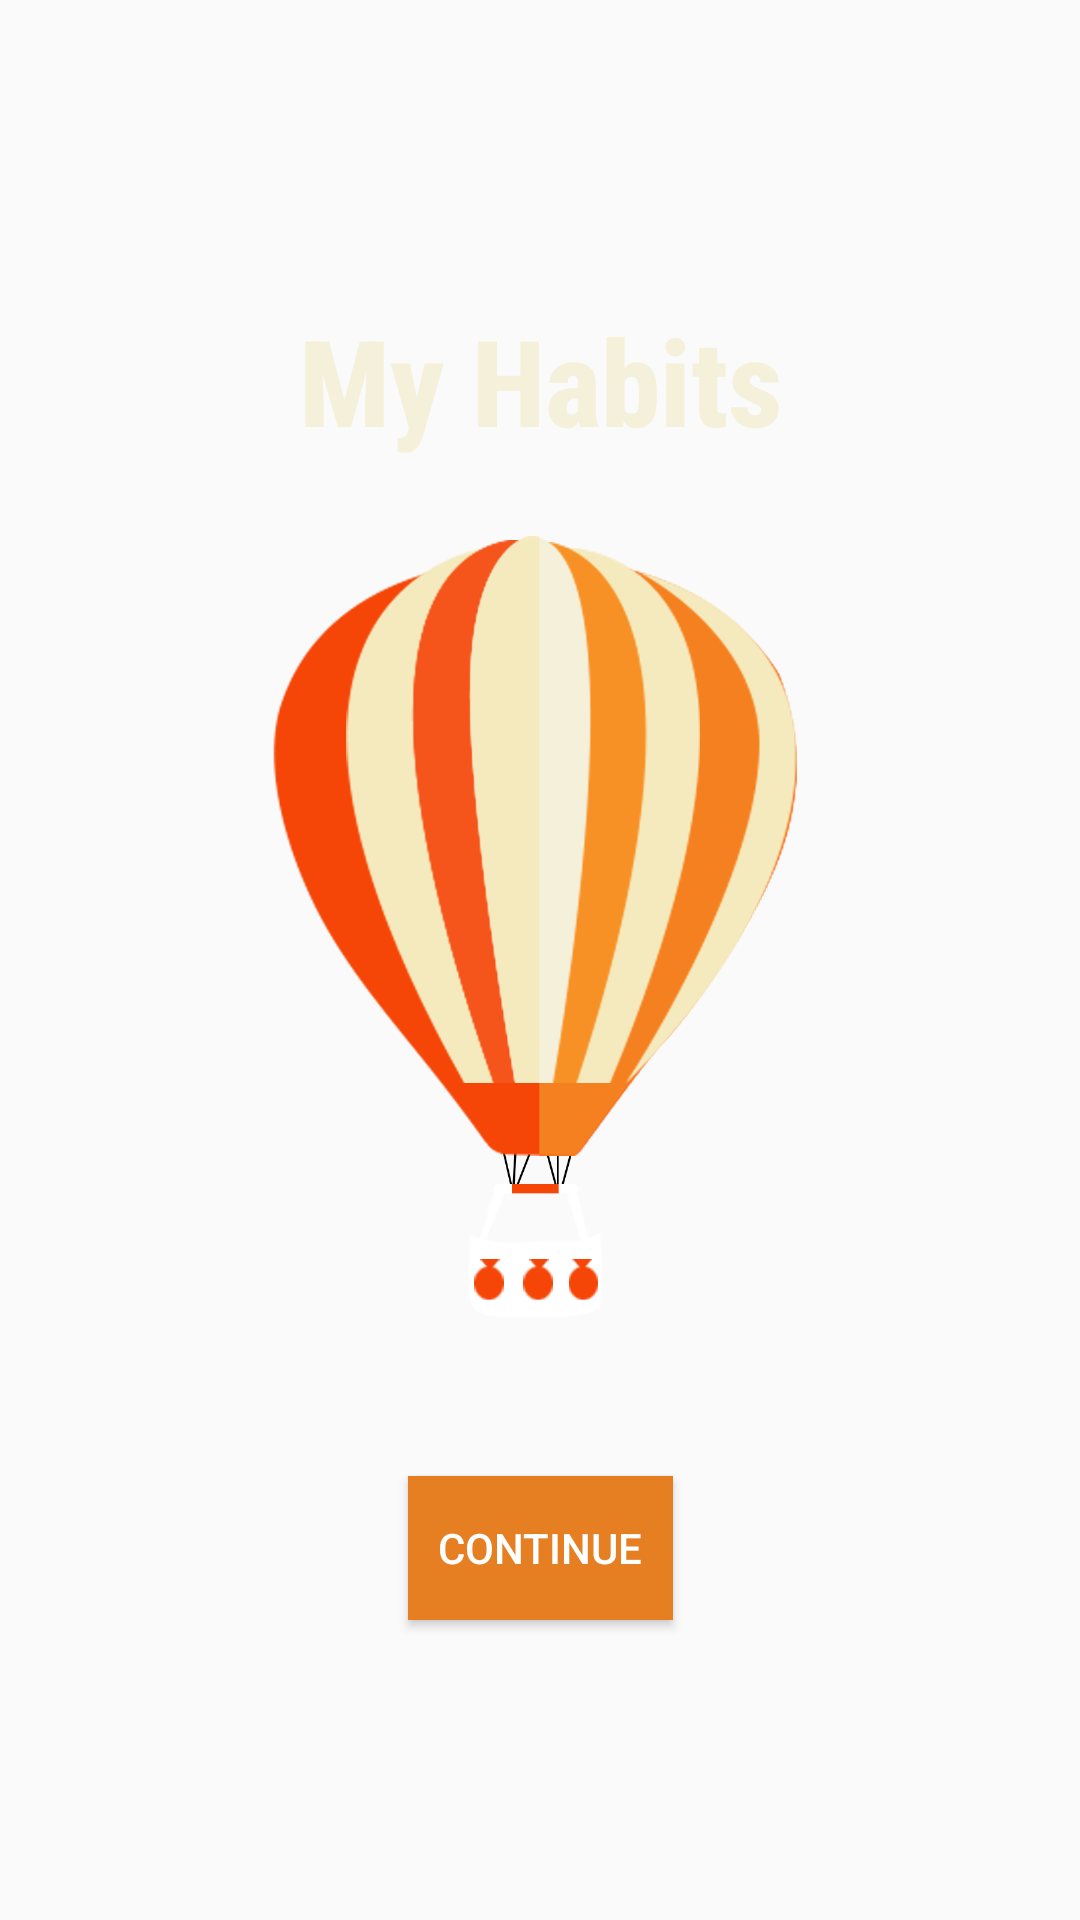

Android layout source for this screen:
<!-- AndroidManifest.xml: activity theme AppTheme.NoActionBar -->
<!-- res/layout/activity_splash.xml -->
<?xml version="1.0" encoding="utf-8"?>
<androidx.constraintlayout.widget.ConstraintLayout xmlns:android="http://schemas.android.com/apk/res/android"
    xmlns:app="http://schemas.android.com/apk/res-auto"
    xmlns:tools="http://schemas.android.com/tools"
    android:layout_width="match_parent"
    android:layout_height="match_parent"
    tools:context=".SplashActivity"
    android:background="@drawable/bg">

    <TextView
        android:id="@+id/tv_app_name"
        android:layout_width="wrap_content"
        android:layout_height="wrap_content"
        android:layout_marginTop="100dp"
        android:fontFamily="sans-serif-condensed-medium"
        android:text="My Habits"
        android:textColor="#F5F0DA"
        android:textSize="40sp"
        android:textStyle="bold"
        app:layout_constraintEnd_toEndOf="parent"

        app:layout_constraintStart_toStartOf="parent"
        app:layout_constraintTop_toTopOf="parent" />

    <ImageView
        android:id="@+id/balloon"
        android:layout_width="wrap_content"
        android:layout_height="wrap_content"
        android:src="@drawable/hot_air_balloon"
        app:layout_constraintBottom_toBottomOf="parent"
        android:layout_marginVertical="100dp"
        app:layout_constraintEnd_toEndOf="parent"
        app:layout_constraintStart_toStartOf="parent"
        app:layout_constraintTop_toTopOf="parent" />

    <Button
        android:id="@+id/btn_get_started"
        android:layout_width="wrap_content"
        android:layout_height="wrap_content"
        android:background="@color/colorPrimary"
        android:text="Continue"
        app:layout_constraintBottom_toBottomOf="parent"
        app:layout_constraintEnd_toEndOf="parent"
        android:padding="10dp"
        android:textColor="@android:color/white"
        app:layout_constraintStart_toStartOf="parent"
        android:layout_marginBottom="100dp"/>
</androidx.constraintlayout.widget.ConstraintLayout>
<!-- resources referenced by this layout -->
<resources>
  <color name="colorPrimary">#E67E22</color>
  <!-- drawable hot_air_balloon: png bitmap (drawable, 168410 bytes) -->
  <style name="AppTheme.NoActionBar">
          
          <item name="windowActionBar">false</item>
          <item name="windowNoTitle">true</item>
          <item name="colorPrimaryDark">#41366E</item>
      </style>
</resources>
